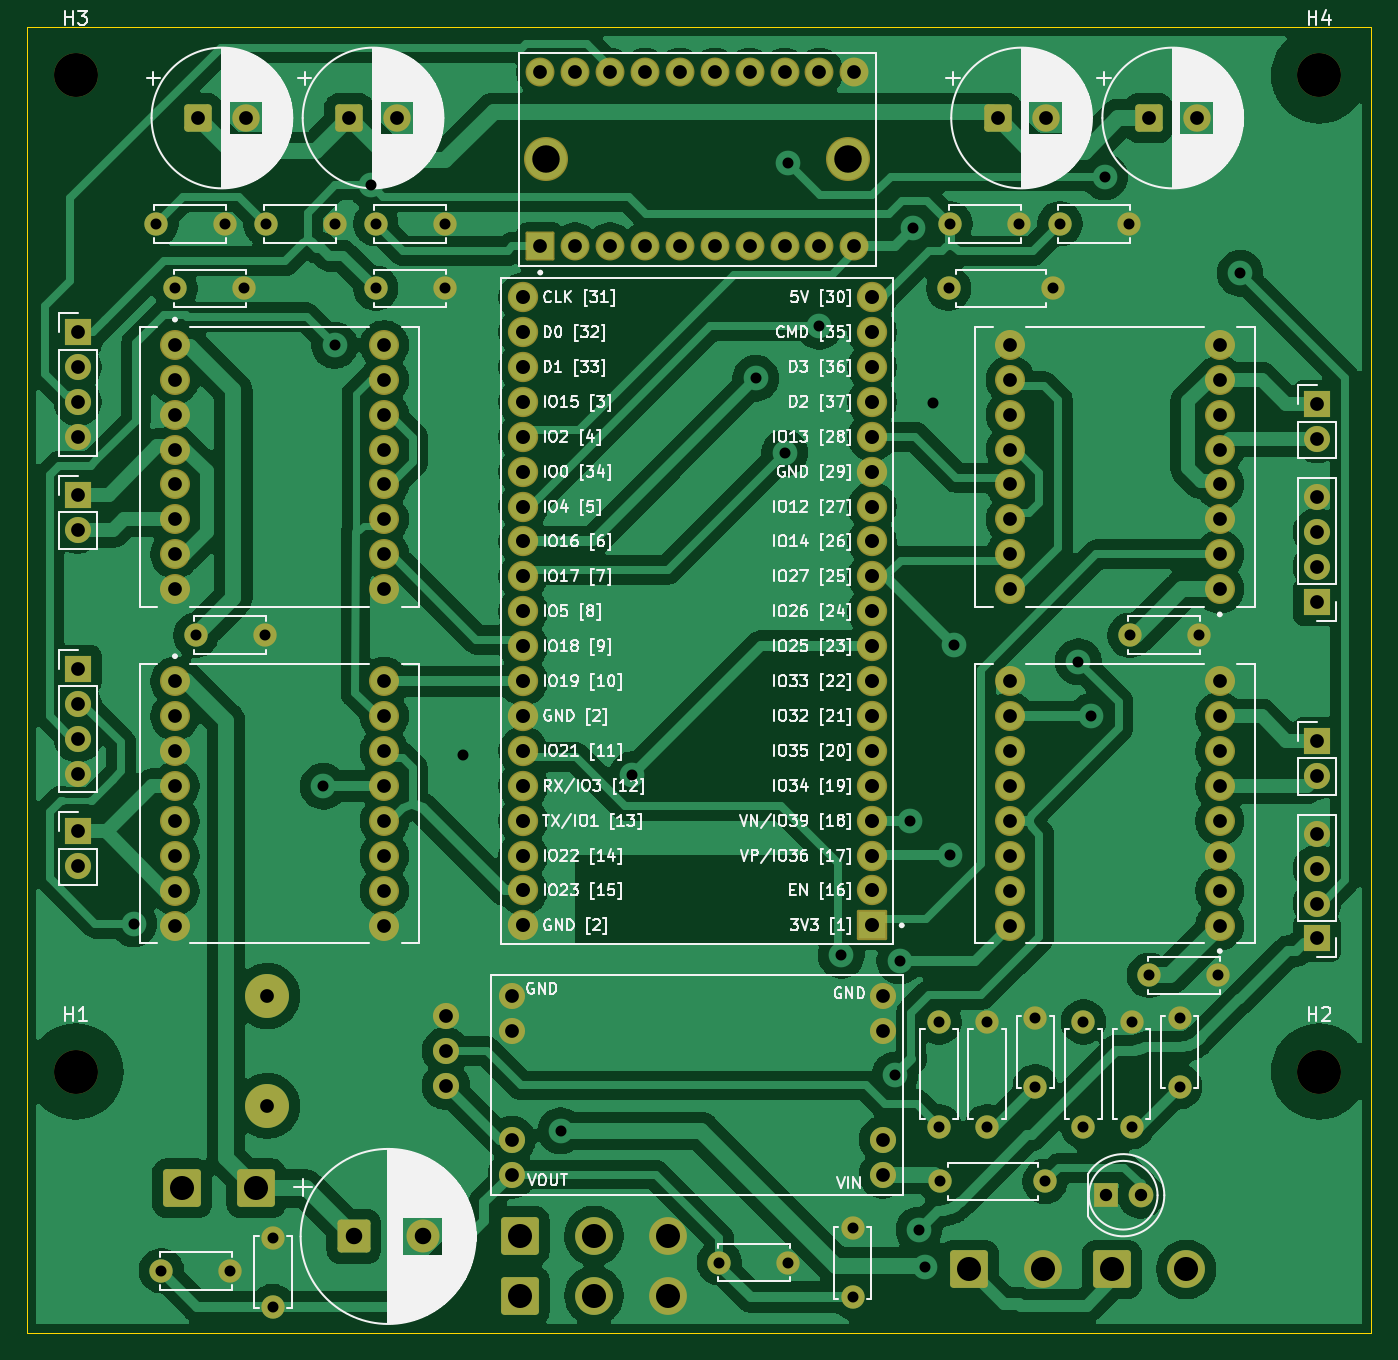
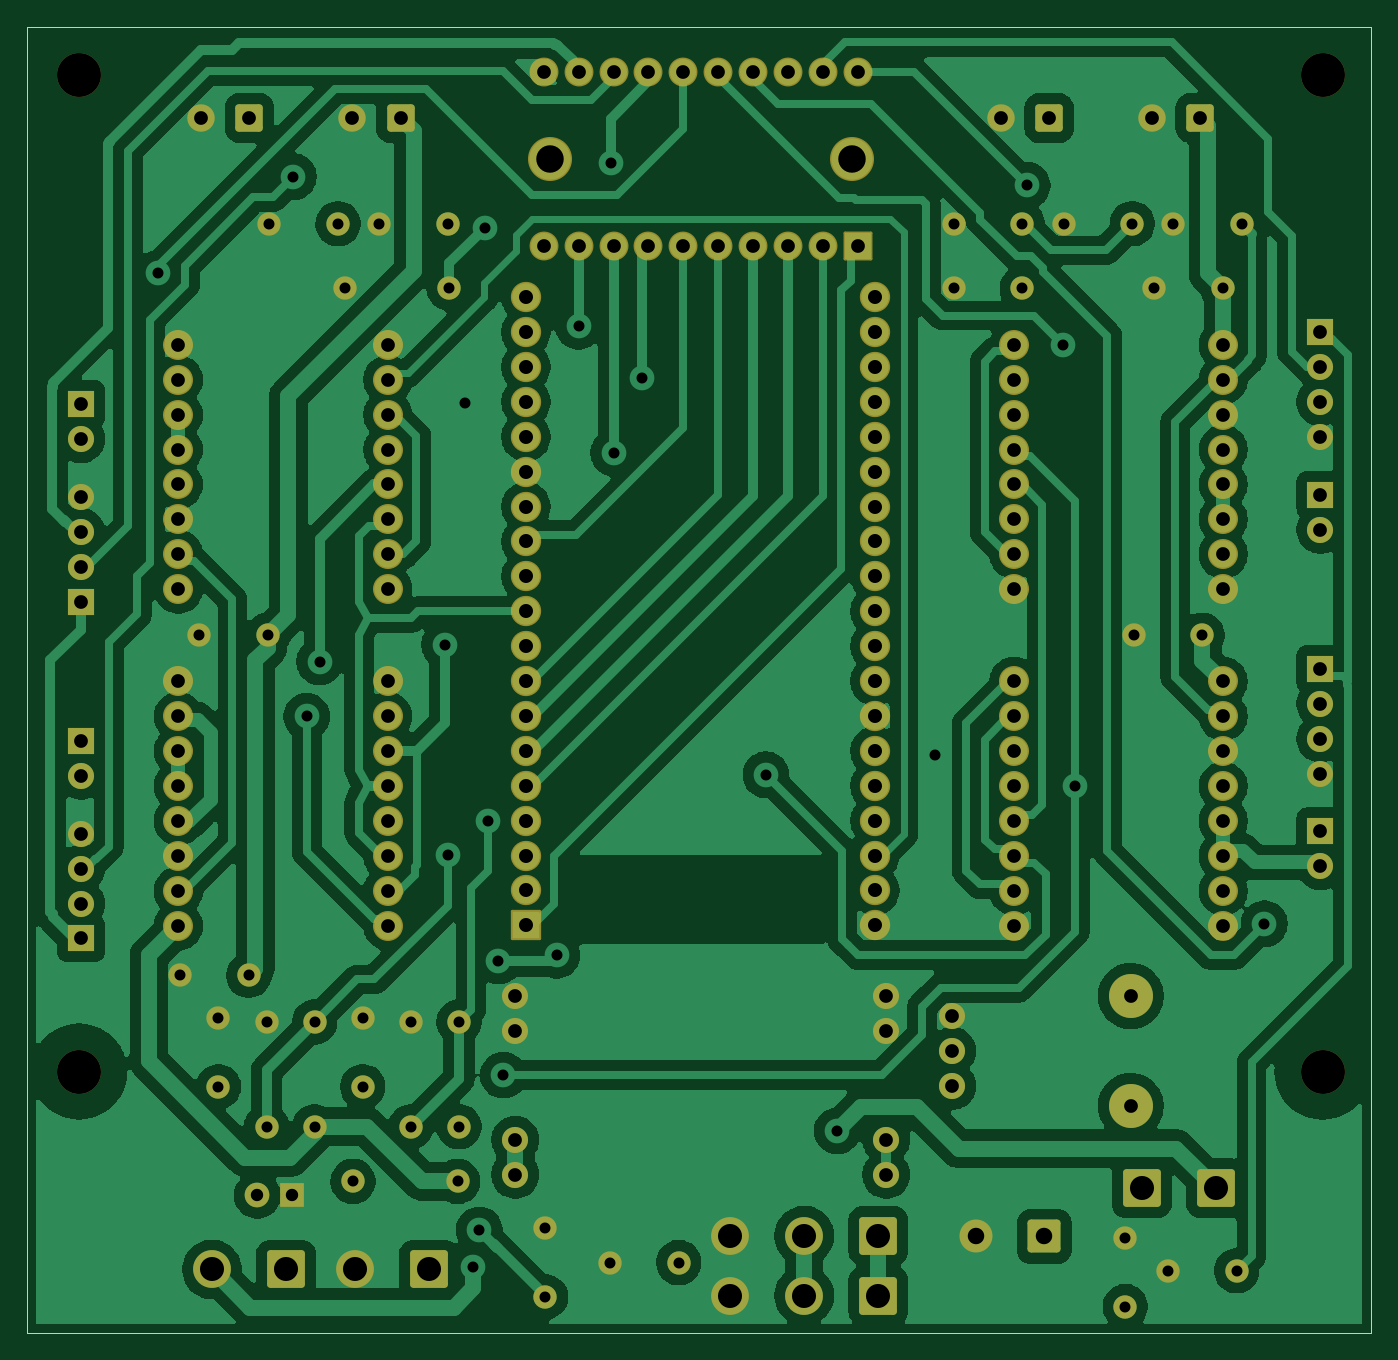
Circuit board: 11 layer files. Board 97.8 x 95.0 mm.
- bottom_copper: main-B_Cu.gbr (202398 bytes)
- bottom_mask: main-B_Mask.gbr (8998 bytes)
- paste: main-B_Paste.gbr (449 bytes)
- bottom_silk: main-B_Silkscreen.gbr (450 bytes)
- outline: main-Edge_Cuts.gbr (603 bytes)
- top_copper: main-F_Cu.gbr (230411 bytes)
- top_mask: main-F_Mask.gbr (8998 bytes)
- paste: main-F_Paste.gbr (449 bytes)
- top_silk: main-F_Silkscreen.gbr (185299 bytes)
- drill: main-NPTH.drl (474 bytes)
- drill: main-PTH.drl (4518 bytes)

=== bottom_copper: main-B_Cu.gbr (202398 bytes, source omitted) ===
=== bottom_mask: main-B_Mask.gbr (8998 bytes, source omitted) ===
=== paste: main-B_Paste.gbr ===
%TF.GenerationSoftware,KiCad,Pcbnew,10.0.7*%
%TF.CreationDate,2026-11-12T22:35:01+02:00*%
%TF.ProjectId,main,6d61696e-2e6b-4696-9361-645f70636258,rev?*%
%TF.SameCoordinates,Original*%
%TF.FileFunction,Paste,Bot*%
%TF.FilePolarity,Positive*%
%FSLAX46Y46*%
G04 Gerber Fmt 4.6, Leading zero omitted, Abs format (unit mm)*
G04 Created by KiCad (PCBNEW 10.0.7) date 2026-11-12 22:35:01*
%MOMM*%
%LPD*%
G01*
G04 APERTURE LIST*
G04 APERTURE END LIST*
M02*

=== bottom_silk: main-B_Silkscreen.gbr ===
%TF.GenerationSoftware,KiCad,Pcbnew,10.0.7*%
%TF.CreationDate,2026-11-12T22:35:01+02:00*%
%TF.ProjectId,main,6d61696e-2e6b-4696-9361-645f70636258,rev?*%
%TF.SameCoordinates,Original*%
%TF.FileFunction,Legend,Bot*%
%TF.FilePolarity,Positive*%
%FSLAX46Y46*%
G04 Gerber Fmt 4.6, Leading zero omitted, Abs format (unit mm)*
G04 Created by KiCad (PCBNEW 10.0.7) date 2026-11-12 22:35:01*
%MOMM*%
%LPD*%
G01*
G04 APERTURE LIST*
G04 APERTURE END LIST*
M02*

=== outline: main-Edge_Cuts.gbr ===
%TF.GenerationSoftware,KiCad,Pcbnew,10.0.7*%
%TF.CreationDate,2026-11-12T22:35:01+02:00*%
%TF.ProjectId,main,6d61696e-2e6b-4696-9361-645f70636258,rev?*%
%TF.SameCoordinates,Original*%
%TF.FileFunction,Profile,NP*%
%FSLAX46Y46*%
G04 Gerber Fmt 4.6, Leading zero omitted, Abs format (unit mm)*
G04 Created by KiCad (PCBNEW 10.0.7) date 2026-11-12 22:35:01*
%MOMM*%
%LPD*%
G01*
G04 APERTURE LIST*
%TA.AperFunction,Profile*%
%ADD10C,0.050000*%
%TD*%
G04 APERTURE END LIST*
D10*
X98750000Y-20000000D02*
X196500000Y-20000000D01*
X196500000Y-115000000D01*
X98750000Y-115000000D01*
X98750000Y-20000000D01*
M02*

=== top_copper: main-F_Cu.gbr (230411 bytes, source omitted) ===
=== top_mask: main-F_Mask.gbr (8998 bytes, source omitted) ===
=== paste: main-F_Paste.gbr ===
%TF.GenerationSoftware,KiCad,Pcbnew,10.0.7*%
%TF.CreationDate,2026-11-12T22:35:01+02:00*%
%TF.ProjectId,main,6d61696e-2e6b-4696-9361-645f70636258,rev?*%
%TF.SameCoordinates,Original*%
%TF.FileFunction,Paste,Top*%
%TF.FilePolarity,Positive*%
%FSLAX46Y46*%
G04 Gerber Fmt 4.6, Leading zero omitted, Abs format (unit mm)*
G04 Created by KiCad (PCBNEW 10.0.7) date 2026-11-12 22:35:01*
%MOMM*%
%LPD*%
G01*
G04 APERTURE LIST*
G04 APERTURE END LIST*
M02*

=== top_silk: main-F_Silkscreen.gbr (185299 bytes, source omitted) ===
=== drill: main-NPTH.drl ===
M48
; DRILL file KiCad 10.0.7 date 2026-11-12T22:35:01
; FORMAT={-:-/ absolute / metric / decimal}
; #@! TF.CreationDate,2026-11-12T22:35:01+02:00
; #@! TF.GenerationSoftware,Kicad,Pcbnew,10.0.7
; #@! TF.FileFunction,NonPlated,1,2,NPTH
FMAT,2
METRIC
; #@! TA.AperFunction,NonPlated,NPTH,ComponentDrill
T1C1.000
; #@! TA.AperFunction,NonPlated,NPTH,ComponentDrill
T2C3.200
%
G90
G05
T1
X116.2Y-90.5
X116.2Y-98.5
T2
X102.25Y-23.5
X102.25Y-96.0
X192.75Y-23.5
X192.75Y-96.0
M30

=== drill: main-PTH.drl ===
M48
; DRILL file KiCad 10.0.7 date 2026-11-12T22:35:01
; FORMAT={-:-/ absolute / metric / decimal}
; #@! TF.CreationDate,2026-11-12T22:35:01+02:00
; #@! TF.GenerationSoftware,Kicad,Pcbnew,10.0.7
; #@! TF.FileFunction,Plated,1,2,PTH
FMAT,2
METRIC
; #@! TA.AperFunction,Plated,PTH,ViaDrill
T1C0.800
; #@! TA.AperFunction,Plated,PTH,ComponentDrill
T2C0.800
; #@! TA.AperFunction,Plated,PTH,ComponentDrill
T3C0.900
; #@! TA.AperFunction,Plated,PTH,ComponentDrill
T4C1.000
; #@! TA.AperFunction,Plated,PTH,ComponentDrill
T5C1.020
; #@! TA.AperFunction,Plated,PTH,ComponentDrill
T6C1.200
; #@! TA.AperFunction,Plated,PTH,ComponentDrill
T7C1.750
; #@! TA.AperFunction,Plated,PTH,ComponentDrill
T8C2.000
%
G90
G05
T1
X106.476Y-85.244
X120.276Y-75.23
X121.111Y-43.149
X123.741Y-31.487
X130.425Y-72.925
X137.558Y-100.309
X142.757Y-74.384
X151.758Y-45.545
X153.85Y-50.975
X154.067Y-29.868
X156.39Y-41.759
X157.971Y-87.537
X161.869Y-96.254
X162.231Y-87.948
X162.989Y-77.74
X163.226Y-34.611
X163.625Y-107.525
X164.042Y-110.253
X164.675Y-47.325
X165.872Y-80.256
X166.148Y-64.943
X175.236Y-66.171
X176.17Y-70.15
X177.144Y-30.863
X187.004Y-37.901
T2
X108.1Y-34.3
X108.5Y-110.5
X109.5Y-39.0
X111.0Y-64.25
X113.1Y-34.3
X113.5Y-110.5
X114.5Y-39.0
X116.0Y-64.25
X116.1Y-34.3
X116.6Y-108.1
X116.6Y-113.1
X121.1Y-34.3
X124.1Y-34.3
X124.1Y-39.0
X129.1Y-34.3
X129.1Y-39.0
X149.1Y-109.9
X154.1Y-109.9
X158.8Y-107.4
X158.8Y-112.4
X165.1Y-92.39
X165.1Y-100.01
X165.19Y-104.0
X165.79Y-39.0
X165.9Y-34.3
X168.6Y-92.39
X168.6Y-100.01
X170.9Y-34.3
X172.1Y-92.1
X172.1Y-97.1
X172.81Y-104.0
X173.41Y-39.0
X173.9Y-34.3
X175.6Y-92.39
X175.6Y-100.01
X178.9Y-34.3
X179.0Y-64.25
X179.1Y-92.39
X179.1Y-100.01
X180.4Y-89.0
X182.6Y-92.1
X182.6Y-97.1
X184.0Y-64.25
X185.4Y-89.0
T3
X177.225Y-105.0
X179.765Y-105.0
T4
X102.4Y-42.19
X102.4Y-44.73
X102.4Y-47.27
X102.4Y-49.81
X102.4Y-54.025
X102.4Y-56.565
X102.4Y-66.69
X102.4Y-69.23
X102.4Y-71.77
X102.4Y-74.31
X102.4Y-78.525
X102.4Y-81.065
X109.48Y-43.11
X109.48Y-45.65
X109.48Y-48.19
X109.48Y-50.73
X109.48Y-53.27
X109.48Y-55.81
X109.48Y-58.35
X109.48Y-60.89
X109.48Y-67.61
X109.48Y-70.15
X109.48Y-72.69
X109.48Y-75.23
X109.48Y-77.77
X109.48Y-80.31
X109.48Y-82.85
X109.48Y-85.39
X111.149Y-26.6
X114.649Y-26.6
X122.149Y-26.6
X124.72Y-43.11
X124.72Y-45.65
X124.72Y-48.19
X124.72Y-50.73
X124.72Y-53.27
X124.72Y-55.81
X124.72Y-58.35
X124.72Y-60.89
X124.72Y-67.61
X124.72Y-70.15
X124.72Y-72.69
X124.72Y-75.23
X124.72Y-77.77
X124.72Y-80.31
X124.72Y-82.85
X124.72Y-85.39
X125.649Y-26.6
X129.2Y-91.96
X129.2Y-94.5
X129.2Y-97.04
X134.0Y-90.5
X134.0Y-93.04
X134.0Y-100.96
X134.0Y-103.5
X136.07Y-23.25
X136.07Y-35.95
X138.61Y-23.25
X138.61Y-35.95
X141.15Y-23.25
X141.15Y-35.95
X143.69Y-23.25
X143.69Y-35.95
X146.23Y-23.25
X146.23Y-35.95
X148.77Y-23.25
X148.77Y-35.95
X151.31Y-23.25
X151.31Y-35.95
X153.85Y-23.25
X153.85Y-35.95
X156.39Y-23.25
X156.39Y-35.95
X158.93Y-23.25
X158.93Y-35.95
X161.0Y-90.5
X161.0Y-93.04
X161.0Y-100.96
X161.0Y-103.5
X169.349Y-26.6
X170.28Y-43.11
X170.28Y-45.65
X170.28Y-48.19
X170.28Y-50.73
X170.28Y-53.27
X170.28Y-55.81
X170.28Y-58.35
X170.28Y-60.89
X170.28Y-67.61
X170.28Y-70.15
X170.28Y-72.69
X170.28Y-75.23
X170.28Y-77.77
X170.28Y-80.31
X170.28Y-82.85
X170.28Y-85.39
X172.849Y-26.6
X180.349Y-26.6
X183.849Y-26.6
X185.52Y-43.11
X185.52Y-45.65
X185.52Y-48.19
X185.52Y-50.73
X185.52Y-53.27
X185.52Y-55.81
X185.52Y-58.35
X185.52Y-60.89
X185.52Y-67.61
X185.52Y-70.15
X185.52Y-72.69
X185.52Y-75.23
X185.52Y-77.77
X185.52Y-80.31
X185.52Y-82.85
X185.52Y-85.39
X192.6Y-47.425
X192.6Y-49.965
X192.6Y-54.19
X192.6Y-56.73
X192.6Y-59.27
X192.6Y-61.81
X192.6Y-71.925
X192.6Y-74.465
X192.6Y-78.69
X192.6Y-81.23
X192.6Y-83.77
X192.6Y-86.31
T5
X134.825Y-39.64
X134.825Y-42.18
X134.825Y-44.72
X134.825Y-47.26
X134.825Y-49.8
X134.825Y-52.34
X134.825Y-54.88
X134.825Y-57.42
X134.825Y-59.96
X134.825Y-62.5
X134.825Y-65.04
X134.825Y-67.58
X134.825Y-70.12
X134.825Y-72.66
X134.825Y-75.2
X134.825Y-77.74
X134.825Y-80.28
X134.825Y-82.82
X134.825Y-85.36
X160.225Y-39.64
X160.225Y-42.18
X160.225Y-44.72
X160.225Y-47.26
X160.225Y-49.8
X160.225Y-52.34
X160.225Y-54.88
X160.225Y-57.42
X160.225Y-59.96
X160.225Y-62.5
X160.225Y-65.04
X160.225Y-67.58
X160.225Y-70.12
X160.225Y-72.66
X160.225Y-75.2
X160.225Y-77.74
X160.225Y-80.28
X160.225Y-82.82
X160.225Y-85.36
T6
X122.499Y-108.0
X127.499Y-108.0
T7
X110.0Y-104.5
X115.4Y-104.5
X134.575Y-107.95
X134.575Y-112.3
X139.975Y-107.95
X139.975Y-112.3
X145.375Y-107.95
X145.375Y-112.3
X167.275Y-110.4
X172.675Y-110.4
X177.675Y-110.4
X183.075Y-110.4
T8
X136.5Y-29.6
X158.5Y-29.6
M30
